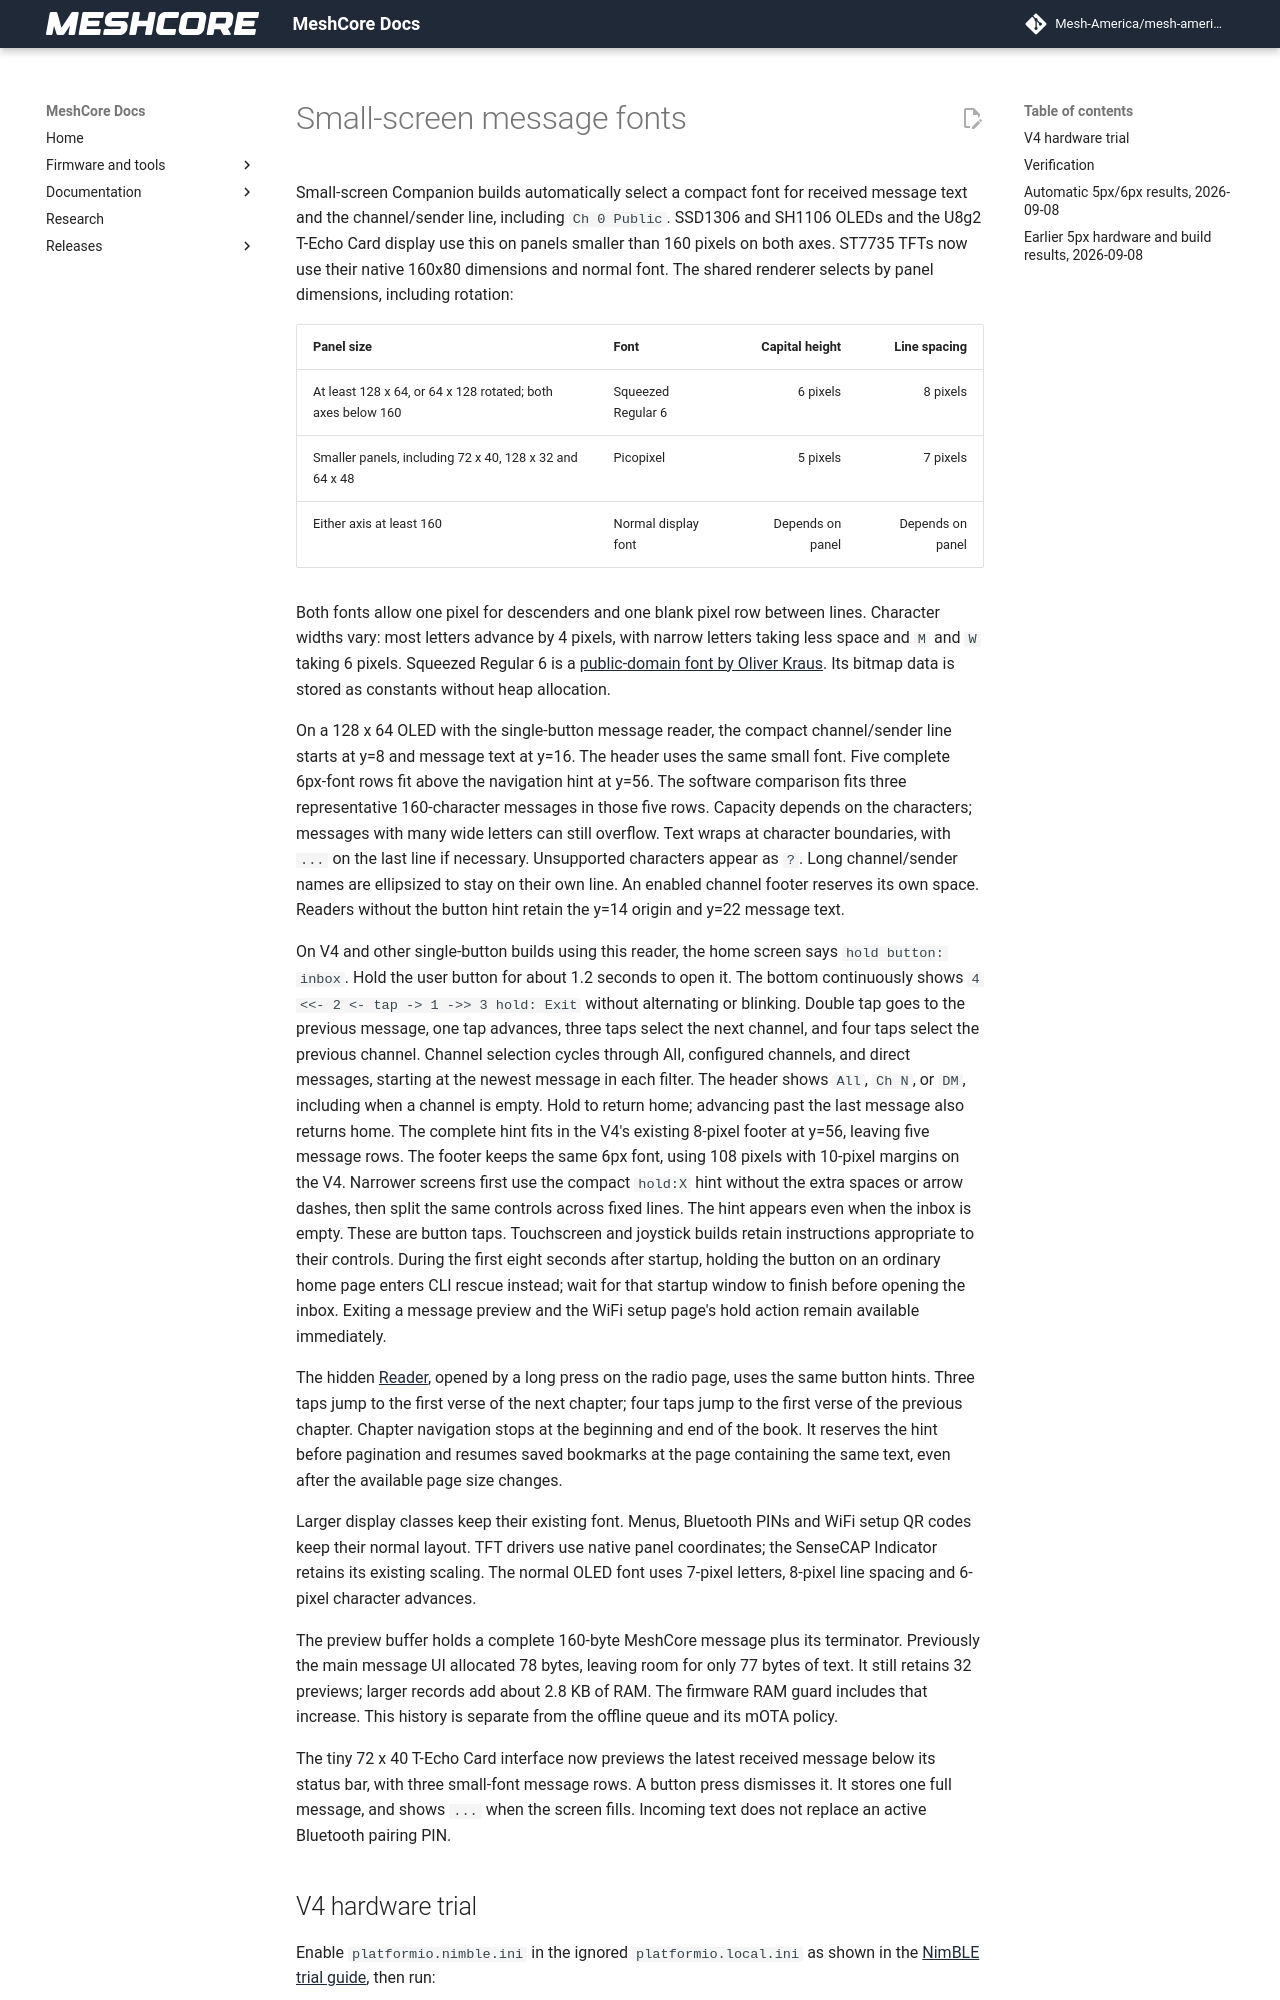

repository: Mesh-America/mesh-america-quake-repeater · page: test-results/v4_pixel5_font_trial/index.html · generator: mkdocs

# Small-screen message fonts

Small-screen Companion builds automatically select a compact font for received
message text and the channel/sender line, including `Ch 0 Public`. SSD1306 and
SH1106 OLEDs and the U8g2 T-Echo Card display use this on panels smaller than
160 pixels on both axes. ST7735 TFTs now use their native 160x80 dimensions
and normal font. The shared renderer selects by panel dimensions, including
rotation:

| Panel size | Font | Capital height | Line spacing |
| --- | --- | ---: | ---: |
| At least 128 x 64, or 64 x 128 rotated; both axes below 160 | Squeezed Regular 6 | 6 pixels | 8 pixels |
| Smaller panels, including 72 x 40, 128 x 32 and 64 x 48 | Picopixel | 5 pixels | 7 pixels |
| Either axis at least 160 | Normal display font | Depends on panel | Depends on panel |

Both fonts allow one pixel for descenders and one blank pixel row between
lines. Character widths vary: most letters advance by 4 pixels, with narrow
letters taking less space and `M` and `W` taking 6 pixels. Squeezed Regular 6
is a [public-domain font by Oliver Kraus](https://github.com/olikraus/u8g2/wiki/fntgrpu8g#squeezed_r6).
Its bitmap data is stored as constants without heap allocation.

On a 128 x 64 OLED with the single-button message reader, the compact
channel/sender line starts at y=8 and message text at y=16. The header uses
the same small font. Five complete 6px-font rows fit above the navigation
hint at y=56. The software comparison fits three representative 160-character
messages in those five rows. Capacity
depends on the characters; messages with many wide letters can still overflow.
Text wraps at character boundaries, with `...` on the last line if necessary.
Unsupported characters appear as `?`. Long channel/sender names are ellipsized
to stay on their own line. An enabled channel footer reserves its own space.
Readers without the button hint retain the y=14 origin and y=22 message text.

On V4 and other single-button builds using this reader, the home screen says
`hold button: inbox`. Hold the user button for about 1.2 seconds to open it.
The bottom continuously shows `4 <<-  2 <- tap -> 1  ->> 3  hold: Exit` without alternating or
blinking. Double tap goes to the previous
message, one tap advances, three taps select the next channel, and four taps
select the previous channel. Channel selection cycles through All, configured
channels, and direct messages, starting at the newest message in each filter.
The header shows `All`, `Ch N`, or `DM`, including when a channel is empty.
Hold to return home; advancing past the last message also returns home.
The complete hint fits in the V4's existing 8-pixel footer at y=56, leaving
five message rows. The footer keeps the same 6px font, using 108 pixels with
10-pixel margins on the V4. Narrower screens first use the compact `hold:X`
hint without the extra spaces or arrow dashes, then split the
same controls across fixed lines. The hint appears even when the inbox is
empty. These are button taps. Touchscreen and joystick builds retain
instructions appropriate to their controls. During the first eight
seconds after startup, holding the button on an ordinary home page enters
CLI rescue instead; wait for that startup window to finish before opening
the inbox. Exiting a message preview and the WiFi setup page's hold action
remain available immediately.

The hidden [Reader](https://github.com/mikecarper/MeshCore/blob/keymindCascade/tools/bible/README.md#on-device-reader), opened
by a long press on the radio page, uses the same button hints. Three taps jump
to the first verse of the next chapter; four taps jump to the first verse of
the previous chapter. Chapter navigation stops at the beginning and end of
the book. It reserves the hint before pagination and resumes saved bookmarks
at the page containing the same text, even after the available page size changes.

Larger display classes keep their existing font. Menus, Bluetooth PINs and WiFi
setup QR codes keep their normal layout. TFT drivers use native panel
coordinates; the SenseCAP Indicator retains its existing scaling. The normal OLED font uses 7-pixel letters,
8-pixel line spacing and 6-pixel character advances.
